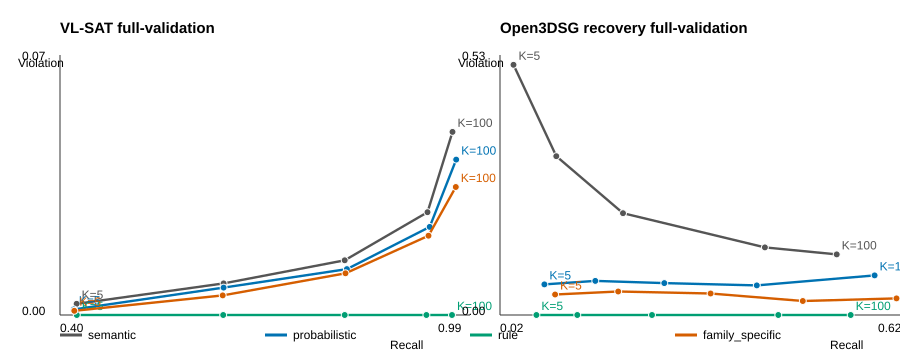

The file beside this chart, header and first rows:
source_key, source, condition, condition_label, k, recall, violation, delta_recall_vs_semantic, delta_violation_vs_semantic, recall_correct, recall_denominator, selected_predictions, violation_denominator, violated, geometry_coverage
vlsat, VL-SAT full-validation, semantic_only, semantic, 5, 0.4194, 0.00292, 0.0, 0.0, 1666, , 2740, 2740, 8, 1.0
vlsat, VL-SAT full-validation, semantic_only, semantic, 10, 0.6322, 0.008212, 0.0, 0.0, 2511, , 5480, 5480, 45, 1.0
vlsat, VL-SAT full-validation, semantic_only, semantic, 20, 0.8074, 0.01423, 0.0, 0.0, 3207, , 10960, 10960, 156, 1.0
vlsat, VL-SAT full-validation, semantic_only, semantic, 50, 0.9272, 0.02675, 0.0, 0.0, 3683, , 27400, 27400, 733, 1.0
vlsat, VL-SAT full-validation, semantic_only, semantic, 100, 0.9635, 0.04765, 0.0, 0.0, 3827, , 54800, 54800, 2611, 1.0
vlsat, VL-SAT full-validation, probabilistic_recalibrated, probabilistic, 5, 0.4154, 0.00146, -0.004028, -0.00146, 1650, , 2740, 2740, 4, 1.0
vlsat, VL-SAT full-validation, probabilistic_recalibrated, probabilistic, 10, 0.6322, 0.007117, 0.0, -0.001095, 2511, , 5480, 5480, 39, 1.0
vlsat, VL-SAT full-validation, probabilistic_recalibrated, probabilistic, 20, 0.8107, 0.01195, 0.003273, -0.002281, 3220, , 10960, 10960, 131, 1.0
vlsat, VL-SAT full-validation, probabilistic_recalibrated, probabilistic, 50, 0.9305, 0.02292, 0.003273, -0.003832, 3696, , 27400, 27400, 628, 1.0
vlsat, VL-SAT full-validation, probabilistic_recalibrated, probabilistic, 100, 0.9688, 0.04044, 0.005287, -0.007208, 3848, , 54800, 54800, 2216, 1.0
vlsat, VL-SAT full-validation, rule_verified_point_subtype, rule, 5, 0.4197, 0.0, 0.0002518, -0.00292, 1667, , 2740, 2740, 0, 1.0
vlsat, VL-SAT full-validation, rule_verified_point_subtype, rule, 10, 0.6317, 0.0, -0.0005035, -0.008212, 2509, , 5480, 5480, 0, 1.0
vlsat, VL-SAT full-validation, rule_verified_point_subtype, rule, 20, 0.8074, 0.0, 0.0, -0.01423, 3207, , 10960, 10960, 0, 1.0
vlsat, VL-SAT full-validation, rule_verified_point_subtype, rule, 50, 0.9257, 0.0, -0.001511, -0.02675, 3677, , 27400, 27400, 0, 1.0
vlsat, VL-SAT full-validation, rule_verified_point_subtype, rule, 100, 0.9627, 0.0, -0.0007553, -0.04765, 3824, , 54781, 54781, 0, 1.0
vlsat, VL-SAT full-validation, control_family_specific_p_geom_valid, family_specific, 5, 0.4162, 0.001095, -0.003273, -0.001825, 1653, , 2740, 2740, 3, 1.0
vlsat, VL-SAT full-validation, control_family_specific_p_geom_valid, family_specific, 10, 0.6309, 0.005109, -0.001259, -0.003102, 2506, , 5480, 5480, 28, 1.0
vlsat, VL-SAT full-validation, control_family_specific_p_geom_valid, family_specific, 20, 0.8087, 0.01086, 0.001259, -0.003376, 3212, , 10960, 10960, 119, 1.0
vlsat, VL-SAT full-validation, control_family_specific_p_geom_valid, family_specific, 50, 0.9288, 0.02062, 0.001511, -0.006131, 3689, , 27400, 27400, 565, 1.0
vlsat, VL-SAT full-validation, control_family_specific_p_geom_valid, family_specific, 100, 0.9683, 0.0333, 0.004783, -0.01434, 3846, , 54800, 54800, 1825, 1.0
open3dsg_recovery, Open3DSG recovery full-validation, semantic_only, semantic, 5, 0.03676, 0.5131, 0.0, 0.0, 146, , 2740, 2740, 1406, 1.0
open3dsg_recovery, Open3DSG recovery full-validation, semantic_only, semantic, 10, 0.1002, 0.3255, 0.0, 0.0, 398, , 5480, 5480, 1784, 1.0
open3dsg_recovery, Open3DSG recovery full-validation, semantic_only, semantic, 20, 0.1991, 0.2088, 0.0, 0.0, 791, , 10944, 10944, 2285, 1.0
open3dsg_recovery, Open3DSG recovery full-validation, semantic_only, semantic, 50, 0.4096, 0.1386, 0.0, 0.0, 1627, , 27142, 27142, 3763, 1.0
open3dsg_recovery, Open3DSG recovery full-validation, semantic_only, semantic, 100, 0.5161, 0.1242, 0.0, 0.0, 2050, , 53036, 53036, 6587, 1.0
open3dsg_recovery, Open3DSG recovery full-validation, probabilistic_recalibrated, probabilistic, 5, 0.08258, 0.06277, 0.04582, -0.4504, 328, , 2740, 2740, 172, 1.0
open3dsg_recovery, Open3DSG recovery full-validation, probabilistic_recalibrated, probabilistic, 10, 0.1581, 0.06989, 0.05791, -0.2557, 628, , 5480, 5480, 383, 1.0
open3dsg_recovery, Open3DSG recovery full-validation, probabilistic_recalibrated, probabilistic, 20, 0.2603, 0.06542, 0.06118, -0.1434, 1034, , 10944, 10944, 716, 1.0
open3dsg_recovery, Open3DSG recovery full-validation, probabilistic_recalibrated, probabilistic, 50, 0.3975, 0.06064, -0.01208, -0.078, 1579, , 27142, 27142, 1646, 1.0
open3dsg_recovery, Open3DSG recovery full-validation, probabilistic_recalibrated, probabilistic, 100, 0.5723, 0.08113, 0.05614, -0.04307, 2273, , 53036, 53036, 4303, 1.0
open3dsg_recovery, Open3DSG recovery full-validation, rule_verified_point_subtype, rule, 5, 0.07075, 0.0, 0.03399, -0.5131, 281, , 2740, 2740, 0, 1.0
open3dsg_recovery, Open3DSG recovery full-validation, rule_verified_point_subtype, rule, 10, 0.1314, 0.0, 0.03122, -0.3255, 522, , 5478, 5478, 0, 1.0
open3dsg_recovery, Open3DSG recovery full-validation, rule_verified_point_subtype, rule, 20, 0.2422, 0.0, 0.04305, -0.2088, 962, , 10940, 10940, 0, 1.0
open3dsg_recovery, Open3DSG recovery full-validation, rule_verified_point_subtype, rule, 50, 0.4295, 0.0, 0.01989, -0.1386, 1706, , 27066, 27066, 0, 1.0
open3dsg_recovery, Open3DSG recovery full-validation, rule_verified_point_subtype, rule, 100, 0.5368, 0.0, 0.02064, -0.1242, 2132, , 52644, 52644, 0, 1.0
open3dsg_recovery, Open3DSG recovery full-validation, control_family_specific_p_geom_valid, family_specific, 5, 0.09844, 0.04197, 0.06168, -0.4712, 391, , 2740, 2740, 115, 1.0
open3dsg_recovery, Open3DSG recovery full-validation, control_family_specific_p_geom_valid, family_specific, 10, 0.1921, 0.04818, 0.09189, -0.2774, 763, , 5480, 5480, 264, 1.0
open3dsg_recovery, Open3DSG recovery full-validation, control_family_specific_p_geom_valid, family_specific, 20, 0.3291, 0.04413, 0.1299, -0.1647, 1307, , 10944, 10944, 483, 1.0
open3dsg_recovery, Open3DSG recovery full-validation, control_family_specific_p_geom_valid, family_specific, 50, 0.4658, 0.02863, 0.05614, -0.11, 1850, , 27142, 27142, 777, 1.0
open3dsg_recovery, Open3DSG recovery full-validation, control_family_specific_p_geom_valid, family_specific, 100, 0.6047, 0.03407, 0.08862, -0.09013, 2402, , 53036, 53036, 1807, 1.0
